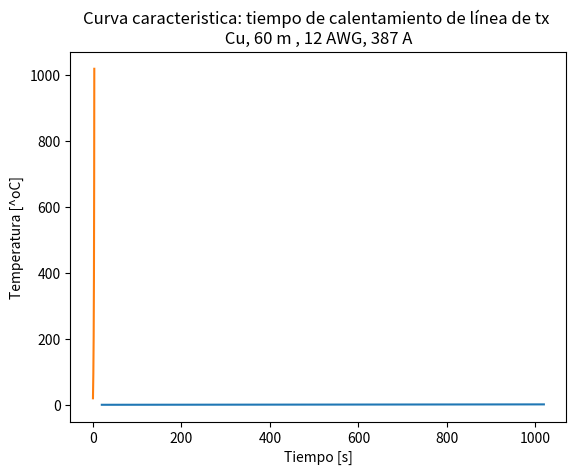

The matplotlib source for this figure:
import matplotlib.pyplot as plt
import numpy as np
m=1.77    # masa
al=0.0039 # coeficiente termico de resistividad cobre 
ce=385    # calor especifico cobre
I=387     # I_cc
rf=0      
ro=0.309  # resistencia conductor a temperatura ambiente   
DTr=0     # Delta de temperatura     
tiempo=[] ### inicializacion arrays usados para graficar
temper=[]
resist=[]
while DTr<1000: # bucle de iteración
    rf=ro*(1 + al*DTr)  # calculo de la resistencia variable
    t=(m*ce*DTr)/(pow(I, 2)*rf) # calculo del tiempo de calentamiento
    DTr=DTr+1
    print('Temp: '+ str(DTr+19) + '/ tiempo: '+ str(t) + ' Resist: '+ str(rf))
    Temp=DTr+19
    tiempo.append(t)  ### agregar datos a los arreglos
    temper.append(Temp)
    resist.append(rf)
# grafico 1 temperatura - resistencia
plt.title("Efecto de la temperatura sobre la resistencia")
plt.xlabel("Temperatura [^oC]")
plt.ylabel("Resistencia [Ohms]")
plt.plot(temper, resist)
plt.show()
# grafico 2 temperatura - tiempo
plt.title("Curva caracteristica: tiempo de calentamiento de línea de tx \n Cu, 60 m , 12 AWG, 387 A ")
plt.ylabel("Temperatura [^oC]")
plt.xlabel("Tiempo [s]")
plt.plot(tiempo, temper)
plt.show()